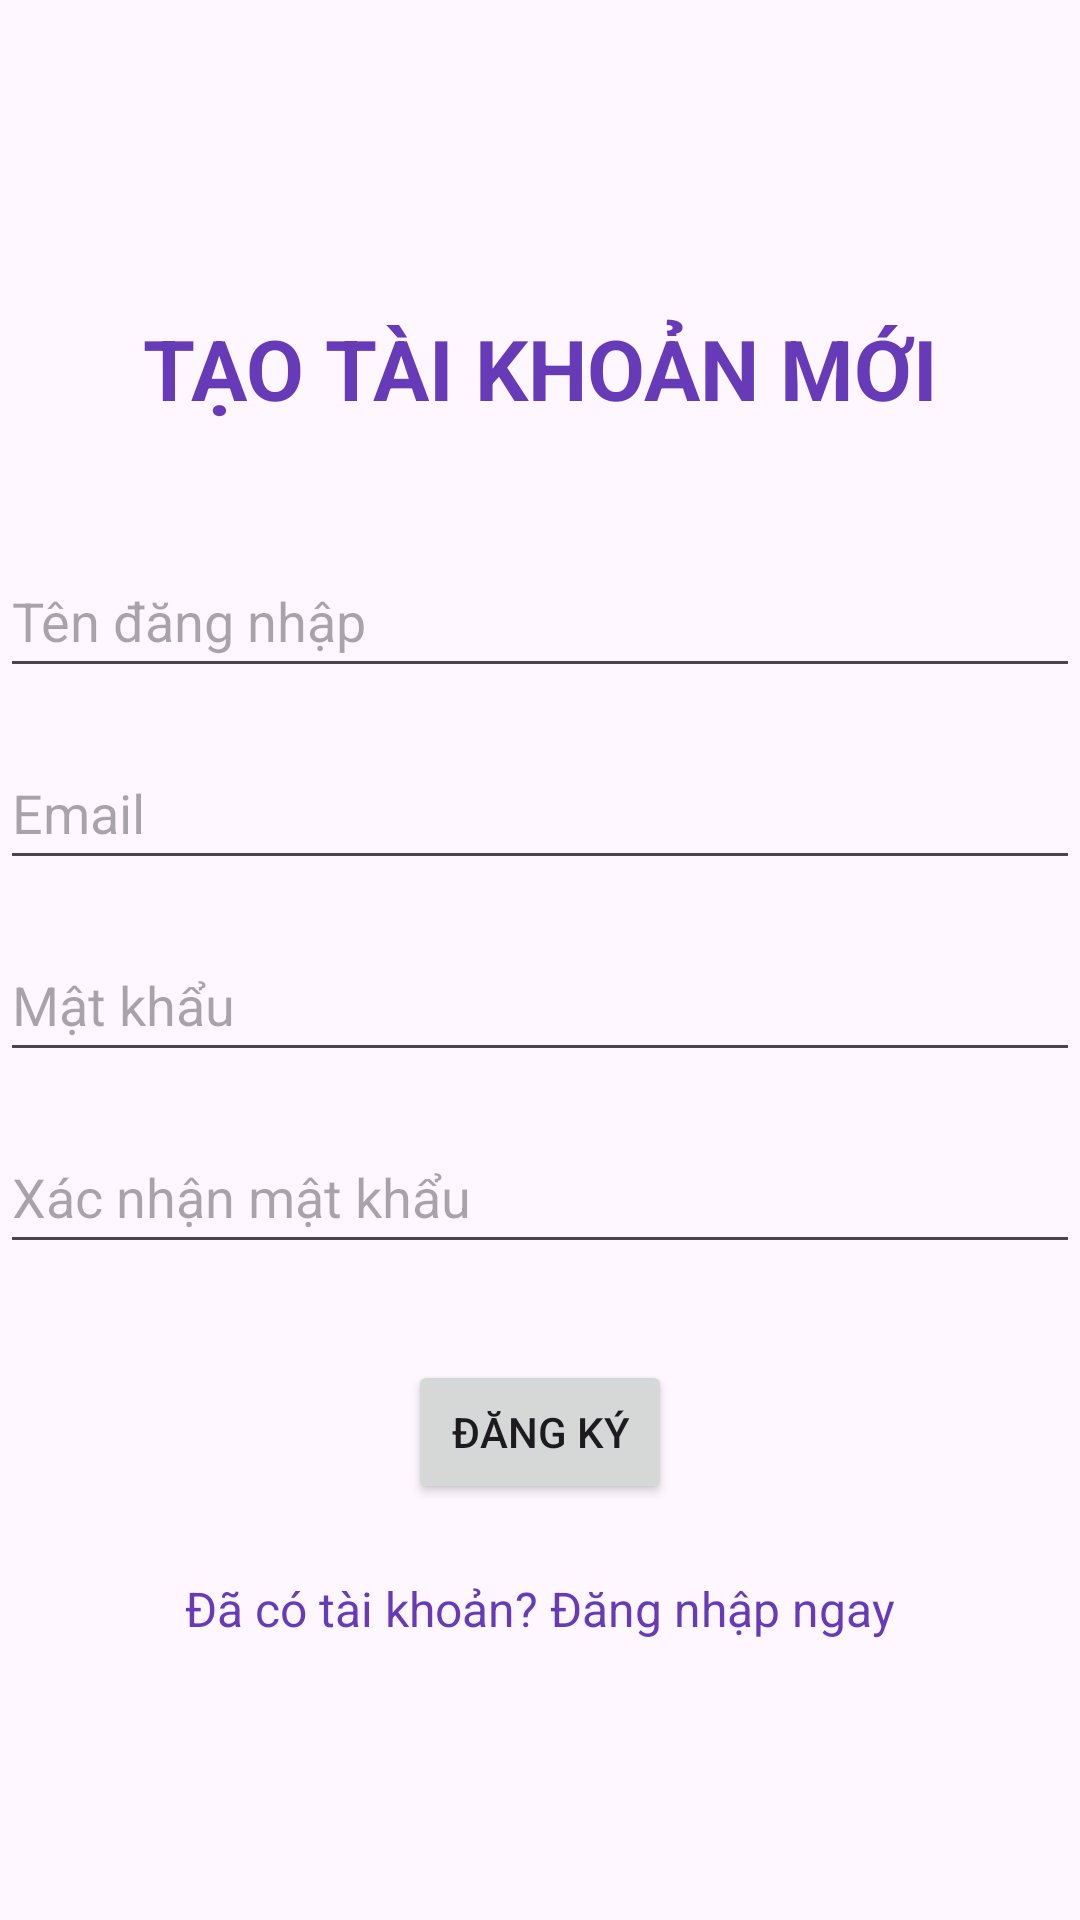

Android layout source for this screen:
<!-- AndroidManifest.xml: application theme Theme.DoanPhongkham -->
<!-- res/layout/activity_register.xml -->
<?xml version="1.0" encoding="utf-8"?>
<androidx.constraintlayout.widget.ConstraintLayout xmlns:android="http://schemas.android.com/apk/res/android"
    xmlns:app="http://schemas.android.com/apk/res-auto"
    xmlns:tools="http://schemas.android.com/tools"
    android:id="@+id/main"
    android:layout_width="match_parent"
    android:layout_height="match_parent"
    tools:context=".RegisterActivity">

    <TextView
        android:id="@+id/textViewRegisterTitle"
        android:layout_width="wrap_content"
        android:layout_height="wrap_content"
        android:layout_marginTop="104dp"
        android:text="TẠO TÀI KHOẢN MỚI"
        android:textColor="#673AB7"
        android:textSize="28sp"
        android:textStyle="bold"
        app:layout_constraintEnd_toEndOf="parent"
        app:layout_constraintStart_toStartOf="parent"
        app:layout_constraintTop_toTopOf="parent" />

    <EditText
        android:id="@+id/register_username"
        android:layout_width="0dp"
        android:layout_height="wrap_content"
        android:layout_marginTop="40dp"
        android:autofillHints="username"
        android:hint="Tên đăng nhập"
        android:inputType="text"
        android:minHeight="48dp"
        android:selectAllOnFocus="true"
        app:layout_constraintEnd_toEndOf="parent"
        app:layout_constraintStart_toStartOf="parent"
        app:layout_constraintTop_toBottomOf="@+id/textViewRegisterTitle" />

    <EditText
        android:id="@+id/register_email"
        android:layout_width="0dp"
        android:layout_height="wrap_content"
        android:layout_marginTop="16dp"
        android:autofillHints="emailAddress"
        android:hint="Email"
        android:inputType="textEmailAddress"
        android:minHeight="48dp"
        android:selectAllOnFocus="true"
        app:layout_constraintEnd_toEndOf="parent"
        app:layout_constraintStart_toStartOf="parent"
        app:layout_constraintTop_toBottomOf="@+id/register_username" />

    <EditText
        android:id="@+id/register_password"
        android:layout_width="0dp"
        android:layout_height="wrap_content"
        android:layout_marginTop="16dp"
        android:autofillHints="newPassword"
        android:hint="Mật khẩu"
        android:imeOptions="actionNext"
        android:inputType="textPassword"
        android:minHeight="48dp"
        android:selectAllOnFocus="true"
        app:layout_constraintEnd_toEndOf="parent"
        app:layout_constraintStart_toStartOf="parent"
        app:layout_constraintTop_toBottomOf="@+id/register_email" />

    <EditText
        android:id="@+id/register_confirm_password"
        android:layout_width="0dp"
        android:layout_height="wrap_content"
        android:layout_marginTop="16dp"
        android:autofillHints="newPassword"
        android:hint="Xác nhận mật khẩu"
        android:imeActionLabel="Đăng ký"
        android:imeOptions="actionDone"
        android:inputType="textPassword"
        android:minHeight="48dp"
        android:selectAllOnFocus="true"
        app:layout_constraintEnd_toEndOf="parent"
        app:layout_constraintStart_toStartOf="parent"
        app:layout_constraintTop_toBottomOf="@+id/register_password" />

    <Button
        android:id="@+id/button_register"
        android:layout_width="wrap_content"
        android:layout_height="wrap_content"
        android:layout_gravity="start"
        android:layout_marginTop="32dp"
        android:text="Đăng Ký"
        app:layout_constraintEnd_toEndOf="parent"
        app:layout_constraintStart_toStartOf="parent"
        app:layout_constraintTop_toBottomOf="@+id/register_confirm_password" />

    <ProgressBar
        android:id="@+id/loading_register"
        android:layout_width="wrap_content"
        android:layout_height="wrap_content"
        android:layout_gravity="center"
        android:visibility="gone"
        app:layout_constraintBottom_toBottomOf="parent"
        app:layout_constraintEnd_toEndOf="parent"
        app:layout_constraintStart_toStartOf="parent"
        app:layout_constraintTop_toTopOf="parent" />

    <TextView
        android:id="@+id/link_to_login"
        android:layout_width="wrap_content"
        android:layout_height="wrap_content"
        android:layout_marginTop="24dp"
        android:clickable="true"
        android:focusable="true"
        android:minHeight="48dp"
        android:text="Đã có tài khoản? Đăng nhập ngay"
        android:textColor="#673AB7"
        android:textSize="16sp"
        app:layout_constraintEnd_toEndOf="parent"
        app:layout_constraintStart_toStartOf="parent"
        app:layout_constraintTop_toBottomOf="@+id/button_register" />

</androidx.constraintlayout.widget.ConstraintLayout>
<!-- resources referenced by this layout -->
<resources>
  <style name="Theme.DoanPhongkham" parent="Base.Theme.DoanPhongkham" />
  <style name="Base.Theme.DoanPhongkham" parent="Theme.Material3.DayNight.NoActionBar">
          
          
      </style>
</resources>
